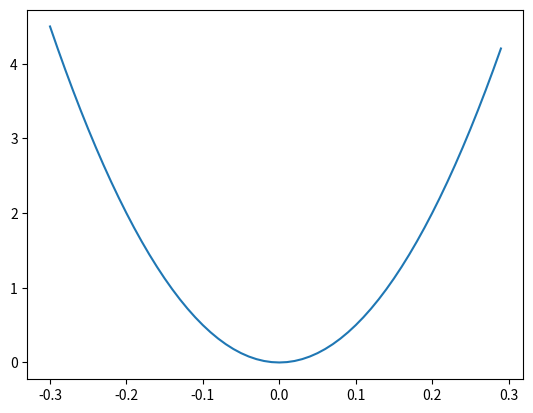

Recreate this plot in Python. (Note: this script raises an exception after producing the figure.)
import numpy as np
import matplotlib.pyplot as plt
from scipy import special

π = np.pi

h = 1
m = 100
ω = 1

N = 4
E = h * ω * (N+1/2)
A = np.sqrt(2*E/(m*ω**2))

# A = 1
# ω = 2*h*(n+1/2) / (m*A**2)


Δx = 0.01

def U(x):
	return m*ω**2*x**2/2

x = np.arange(-A,A,Δx)
plt.plot(x,U(x))

def psi(n : int,x):
	f1 = 1/np.sqrt(2**n * np.math.factorial(n))
	f2 = (m*ω/(π*h))**(1/4)
	f3 = np.exp(-m*ω*x**2/(2*h))
	Hn = special.hermite(n,monic=True)
	f4 = Hn(np.sqrt(m*ω/h)*x)
	return f1*f2*f3*f4

for n in range(N):
	# ω = 2*h*(n+1/2) / (m*A**2)
	# plt.plot(x,psi(n,x)+h*ω*(n+1/2))
	plt.plot(x,psi(n,x)**2+h*ω*(n+1/2))

plt.show()